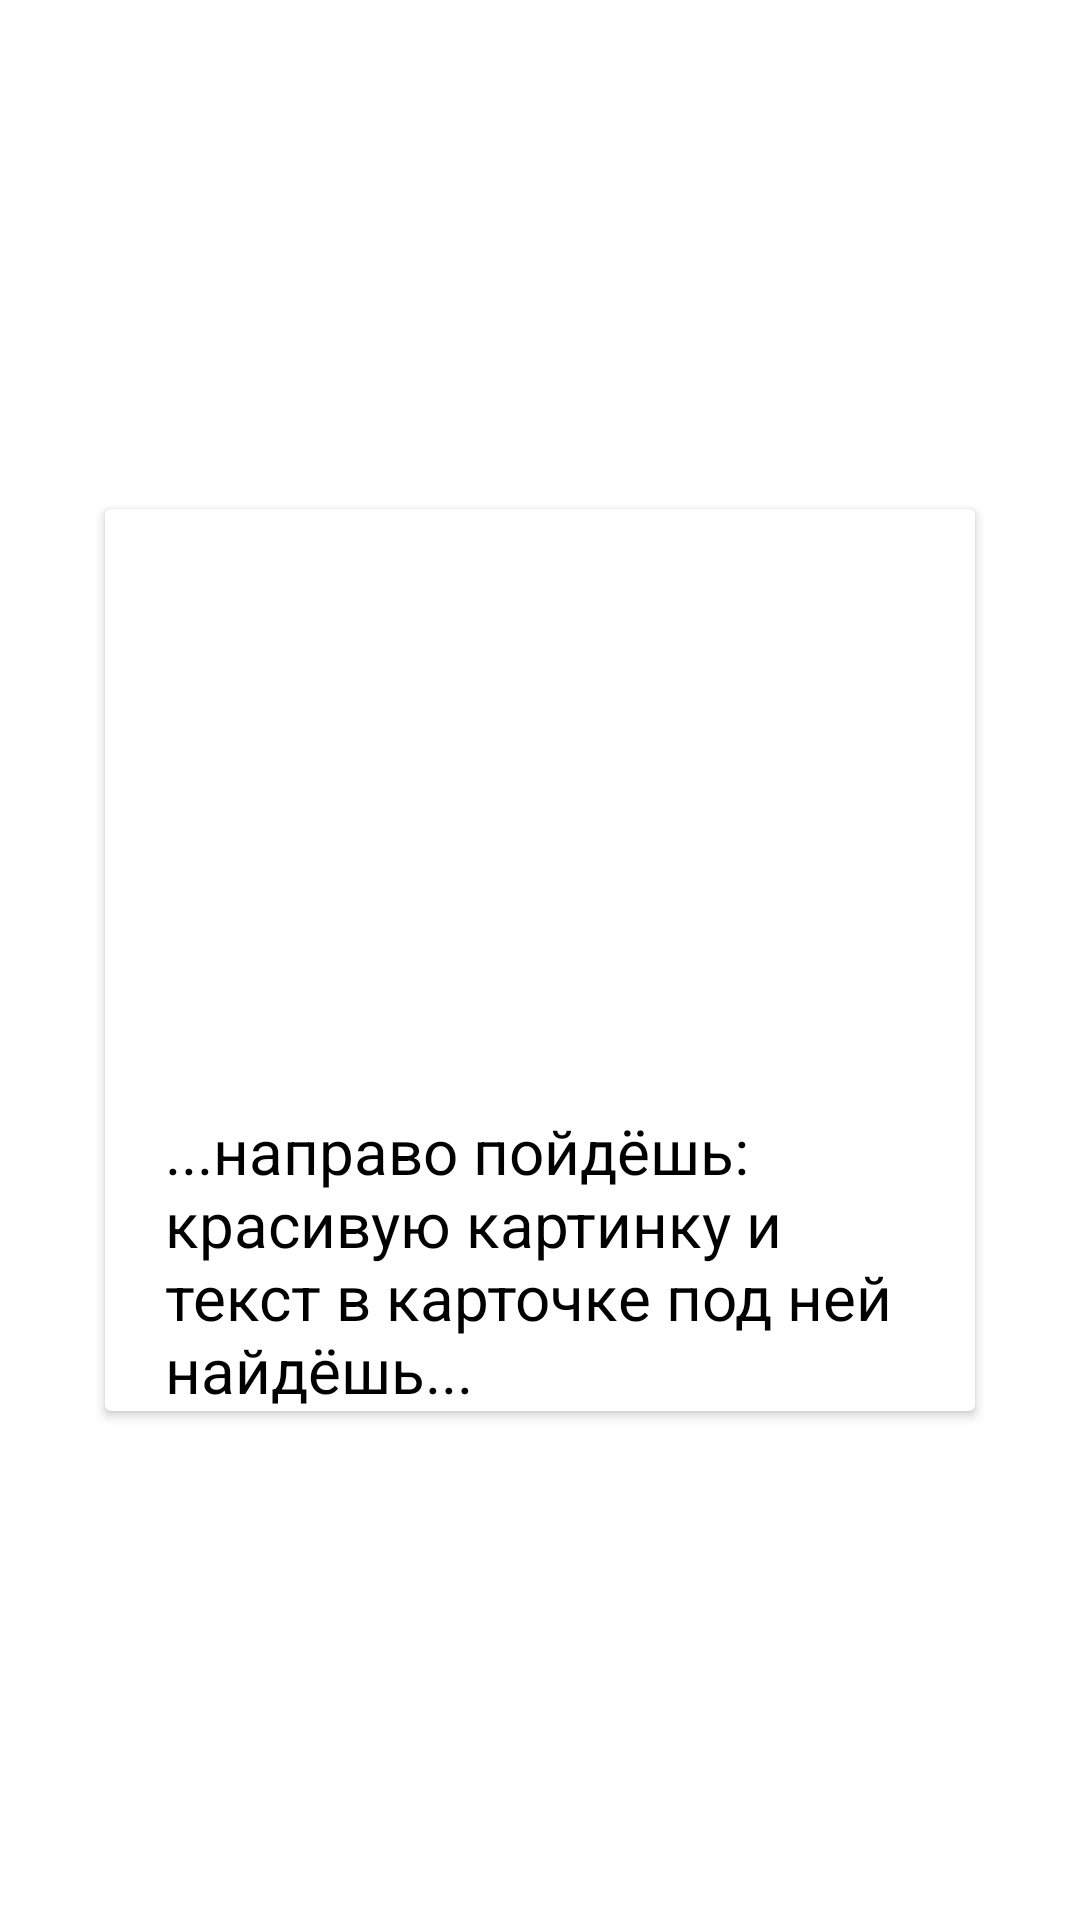

Reconstruct the res/layout file that produces this screen, plus the resources it refers to.
<!-- AndroidManifest.xml: application theme Theme.TestOfFragmentsApp -->
<!-- res/layout/fragment_right.xml -->
<?xml version="1.0" encoding="utf-8"?>
<androidx.constraintlayout.widget.ConstraintLayout xmlns:android="http://schemas.android.com/apk/res/android"
    xmlns:app="http://schemas.android.com/apk/res-auto"
    xmlns:tools="http://schemas.android.com/tools"
    android:layout_width="match_parent"
    android:layout_height="match_parent"
    tools:context=".RightFragment">

    <androidx.cardview.widget.CardView
        android:layout_margin="35dp"
        android:layout_width="0dp"
        android:layout_height="wrap_content"
        app:layout_constraintBottom_toBottomOf="parent"
        app:layout_constraintEnd_toEndOf="parent"
        app:layout_constraintStart_toStartOf="parent"
        app:layout_constraintTop_toTopOf="parent" >

        <LinearLayout
            android:layout_width="match_parent"
            android:layout_height="wrap_content"
            android:orientation="vertical">

        <ImageView
            android:paddingHorizontal="20dp"
            android:layout_width="match_parent"
            android:layout_height="200dp"
            app:srcCompat="@drawable/img"
            android:scaleType="centerCrop" />

            <TextView
                android:paddingHorizontal="20dp"
                style="@style/Theme.bottom_text"
                android:text="@string/fragment_right_text"
                android:layout_width="match_parent"
                android:layout_height="wrap_content"/>

        </LinearLayout>

    </androidx.cardview.widget.CardView>

</androidx.constraintlayout.widget.ConstraintLayout>
<!-- resources referenced by this layout -->
<resources>
  <string name="fragment_right_text">...направо пойдёшь: красивую картинку и
          текст в карточке под ней найдёшь...</string>
  <style name="Theme.bottom_text" parent="Widget.MaterialComponents.TextView">
          <item name="android:textSize">10pt</item>
          <item name="android:textColor">@color/black</item>
      </style>
  <style name="Theme.TestOfFragmentsApp" parent="Theme.MaterialComponents.DayNight.DarkActionBar">
          
          <item name="colorPrimary">@color/purple_500</item>
          <item name="colorPrimaryVariant">@color/purple_700</item>
          <item name="colorOnPrimary">@color/white</item>
          
          <item name="colorSecondary">@color/teal_200</item>
          <item name="colorSecondaryVariant">@color/teal_700</item>
          <item name="colorOnSecondary">@color/black</item>
          
          <item name="android:statusBarColor" tools:targetApi="l">?attr/colorPrimaryVariant</item>
          
      </style>
  <!-- not gathered from this repository: default colours our renderer supplied (Android Studio template values) -->
  <color name="purple_500">#FF6200EE</color>
  <color name="purple_700">#FF3700B3</color>
  <color name="teal_200">#FF03DAC5</color>
  <color name="teal_700">#FF018786</color>
  <color name="black">#FF000000</color>
  <color name="white">#FFFFFFFF</color>
</resources>
